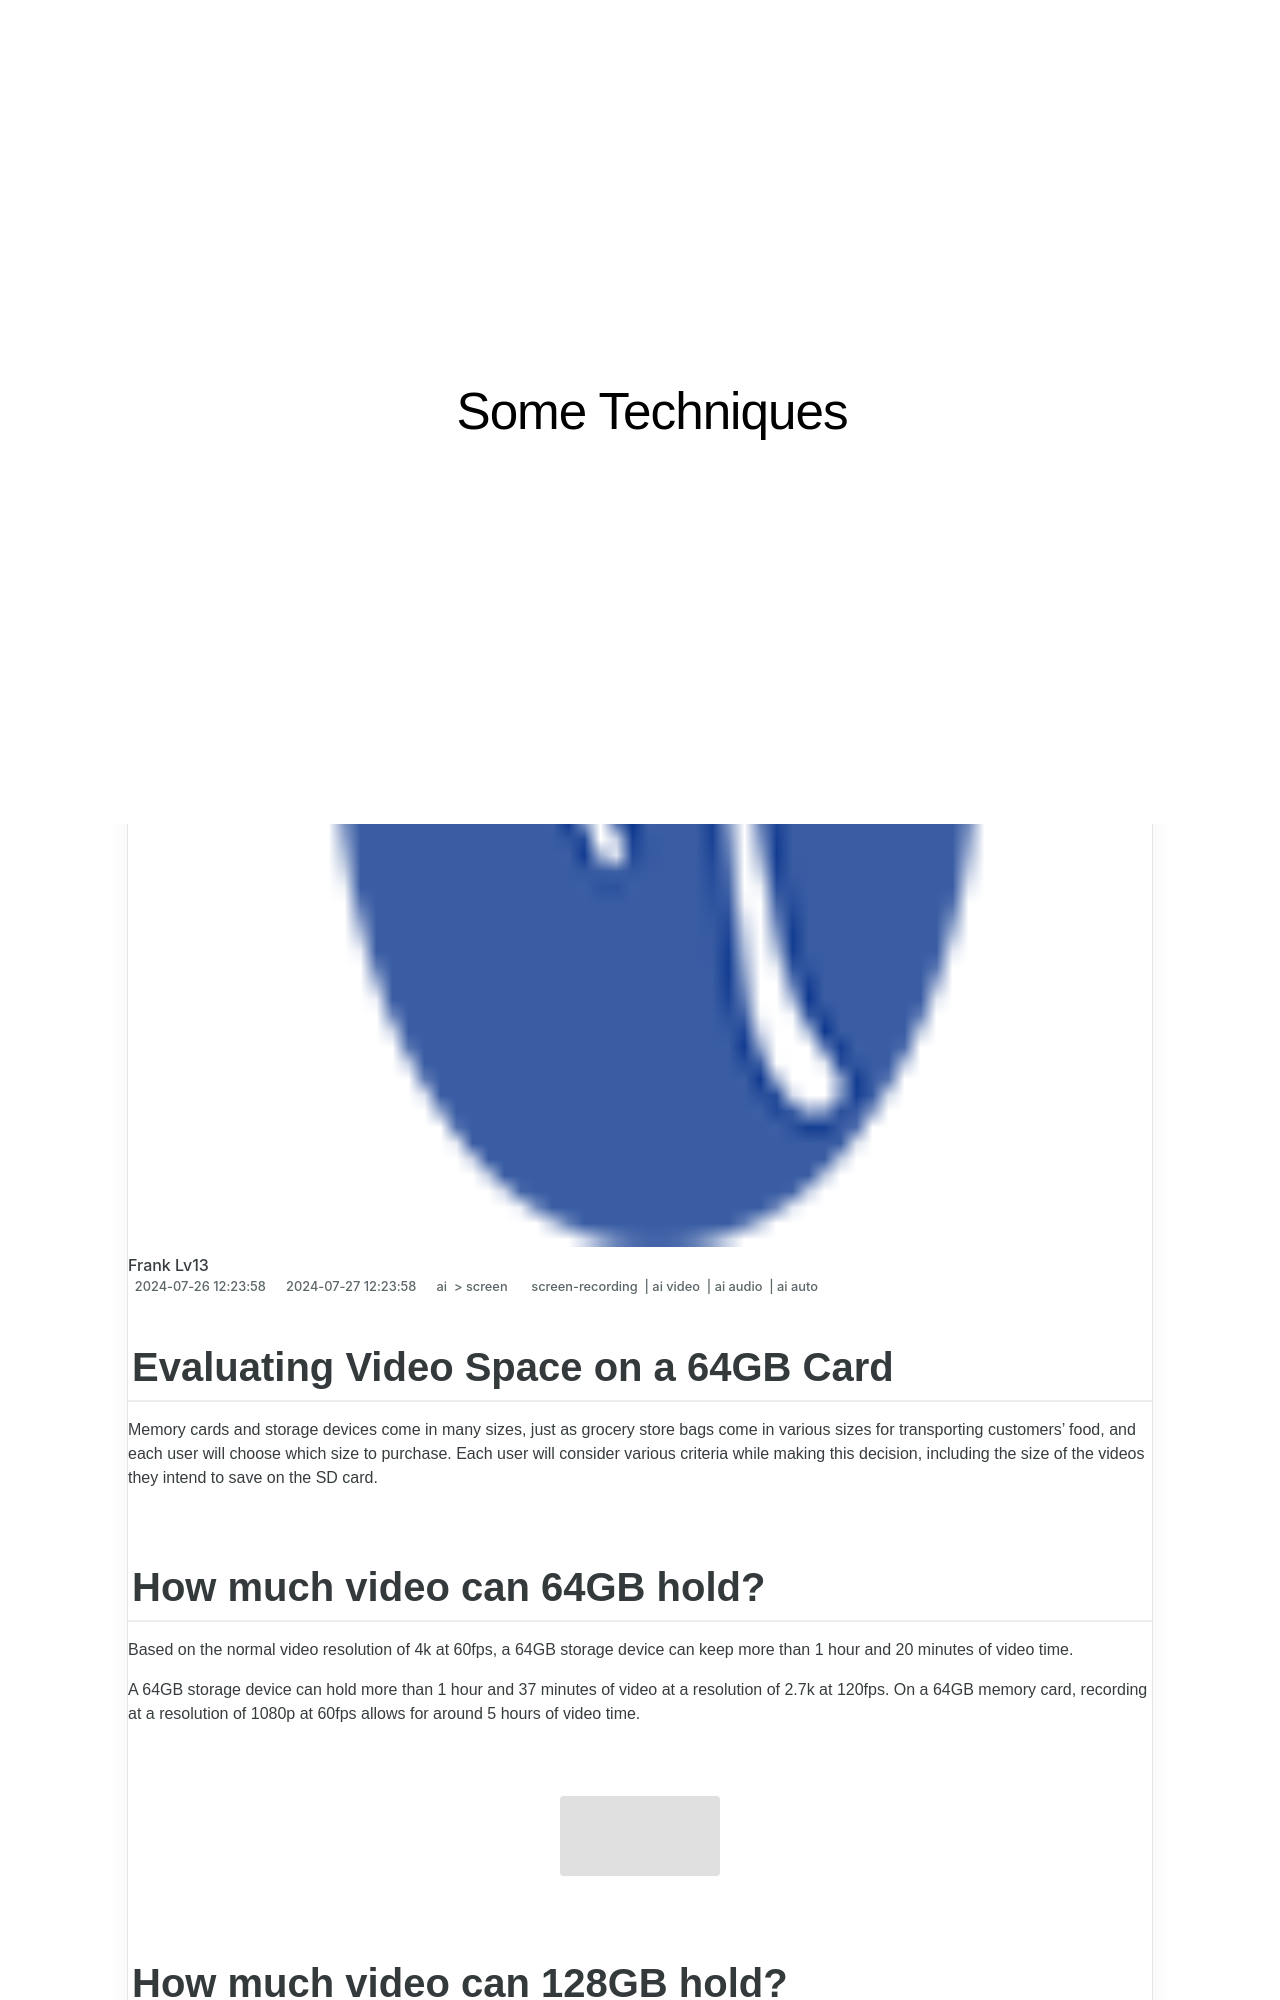

repository: techidaily/site-some-techniques · page: 2024-approved-evaluating-video-space-on-a-64gb-card/index.html · generator: jekyll

---
title: "\"2024 Approved  Evaluating Video Space on a 64GB Card\""
date: 2024-07-26T12:23:58.634Z
updated: 2024-07-27T12:23:58.634Z
tags: 
  - screen-recording
  - ai video
  - ai audio
  - ai auto
categories: 
  - ai
  - screen
description: "\"This Article Describes 2024 Approved: Evaluating Video Space on a 64GB Card\""
excerpt: "\"This Article Describes 2024 Approved: Evaluating Video Space on a 64GB Card\""
keywords: "\"Videogame SD Card Review,64GB Space Assessment,High-Capacity Video Storage,Video Playback Quality Check,Storage Efficiency in Videos,Digital Video Card Space Evaluation,64GB VIDEO Card Capacity\""
thumbnail: https://thmb.techidaily.com/9c17d408eef8eb942c240704209721146d1ae1a43ce819e245d60c114f5c5c21.jpg
---

## Evaluating Video Space on a 64GB Card

Memory cards and storage devices come in many sizes, just as grocery store bags come in various sizes for transporting customers' food, and each user will choose which size to purchase. Each user will consider various criteria while making this decision, including the size of the videos they intend to save on the SD card.
